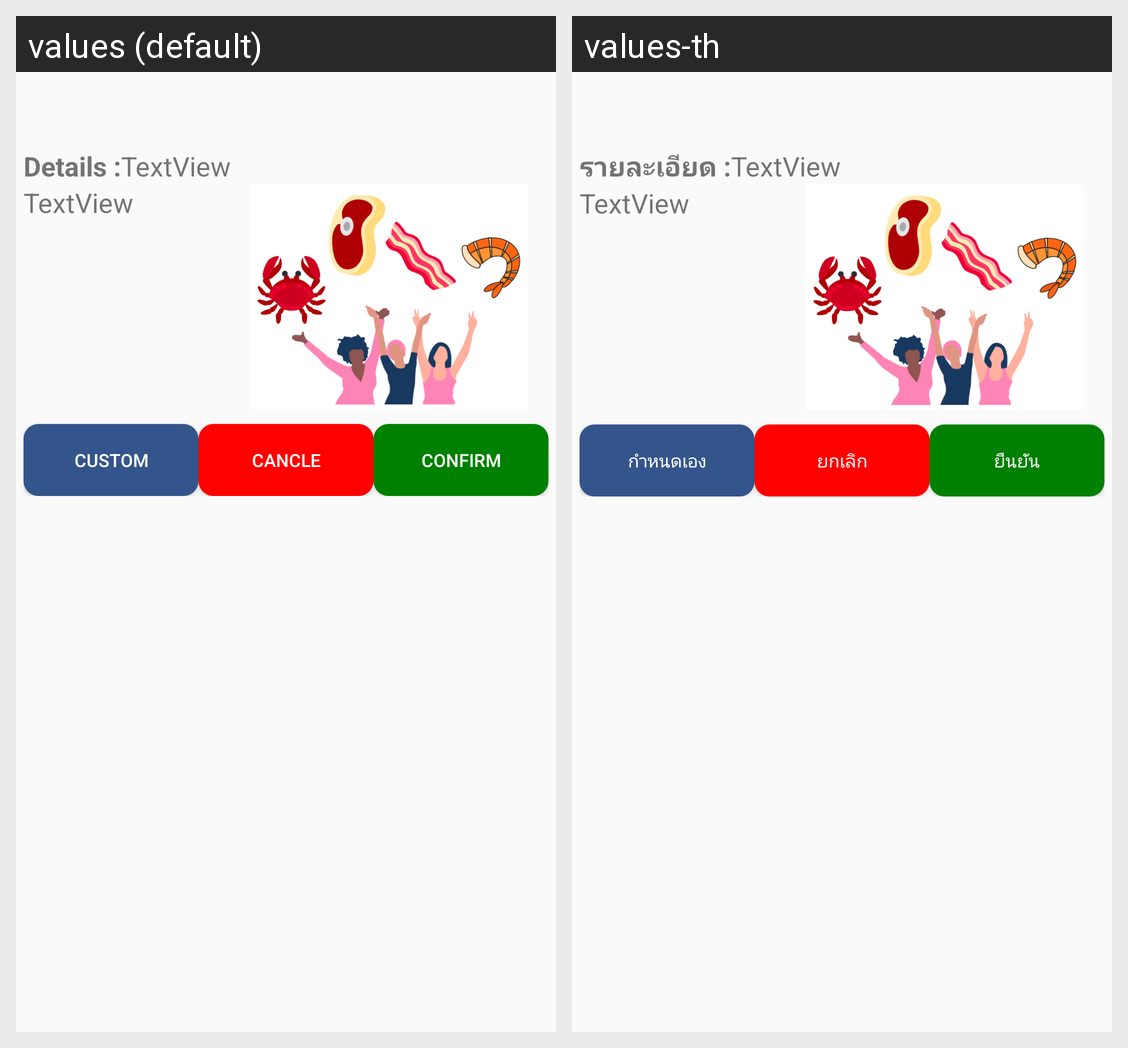

Locale-by-locale string values for the Android screen shown in this grid:
Android screen res/layout/layout_showtheme_dialog.xml rendered under 2 locales, left to right: values (default), values-th. Device: Nexus 5 (rendered at 1080×1920; each locale shown at half size, 540×960, under a caption strip naming it); theme AppTheme.
Strings drawn on this screen, with the default value and each locale's value (text and hints the layout hard-codes, and strings that could not be matched under every locale, appear in the picture but are not listed):

detailColon
  values: Details :
  values-th: รายละเอียด :

custom
  values: Custom
  values-th: กำหนดเอง

btn_cancle
  values: cancle
  values-th: ยกเลิก

btn
  values: Confirm
  values-th: ยืนยัน
